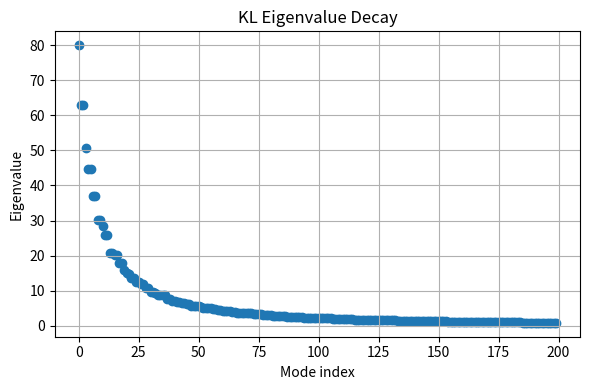
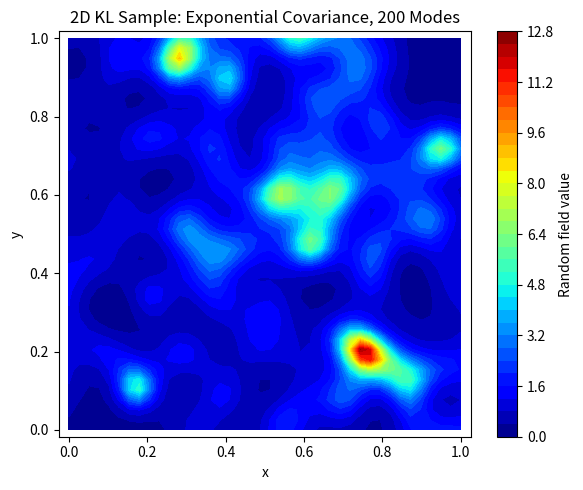
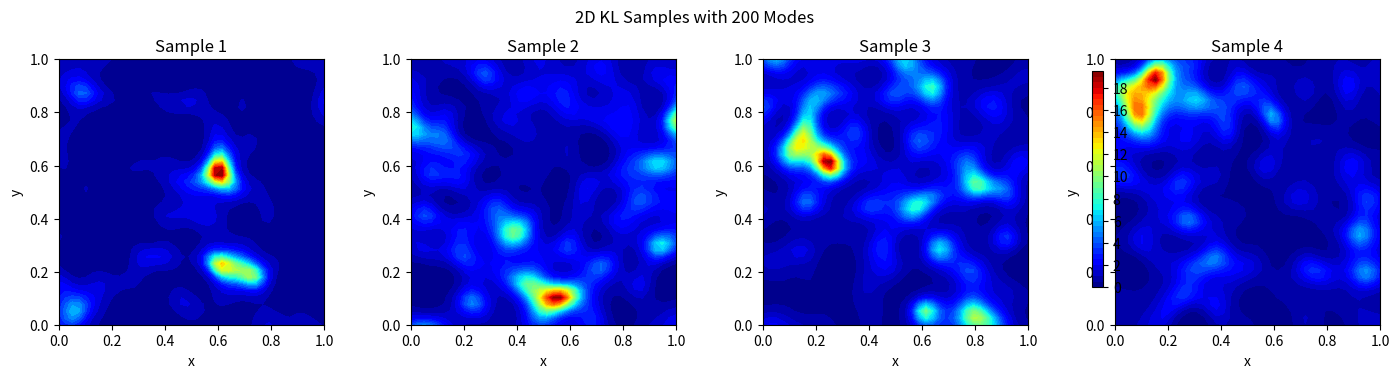

Reproduce these figures in Python, in order.
#%%
import numpy as np
import matplotlib.pyplot as plt
from scipy.linalg import eigh


# ============================================================
# 1. Build a 2D grid on [0, 1] x [0, 1]
# ============================================================

def make_2d_grid(nx, ny):
    """
    Creates a 2D grid on [0,1]^2.

    Returns
    -------
    X, Y : 2D arrays of shape (ny, nx)
        Meshgrid coordinates for plotting.

    points : array of shape (nx*ny, 2)
        Flattened list of spatial coordinates.
    """
    x = np.linspace(0.0, 1.0, nx)
    y = np.linspace(0.0, 1.0, ny)

    X, Y = np.meshgrid(x, y, indexing="xy")

    points = np.column_stack([X.ravel(), Y.ravel()])

    return X, Y, points


# ============================================================
# 2. Exponential covariance kernel in 2D
# ============================================================

def exponential_covariance_2d(points, sigma=1.0, ell=0.2):
    """
    Builds the covariance matrix

        C_ij = sigma^2 exp(-||x_i - x_j|| / ell)

    Parameters
    ----------
    points : array of shape (N, 2)
        Grid points.

    sigma : float
        Standard deviation of the random field.

    ell : float
        Correlation length.

    Returns
    -------
    C : array of shape (N, N)
        Covariance matrix.
    """
    diff = points[:, None, :] - points[None, :, :]
    distances = np.linalg.norm(diff, axis=2)

    # distances = np.sum(np.abs(diff), axis=2)
    C = sigma**2 * np.exp(-distances / ell)

    return C


# ============================================================
# 3. Compute KL eigenpairs
# ============================================================

def compute_kl_modes(C, num_modes):
    """
    Computes the leading KL eigenvalues and eigenvectors.

    For the discrete covariance matrix,

        C q_i = lambda_i q_i

    Parameters
    ----------
    C : array of shape (N, N)
        Covariance matrix.

    num_modes : int
        Number of KL modes to keep.

    Returns
    -------
    eigenvalues : array of shape (num_modes,)
        Leading eigenvalues.

    eigenvectors : array of shape (N, num_modes)
        Leading eigenvectors.
    """
    # eigh returns eigenvalues in ascending order
    eigenvalues, eigenvectors = eigh(C)

    # Reverse to descending order
    eigenvalues = eigenvalues[::-1]
    eigenvectors = eigenvectors[:, ::-1]

    # Keep only the leading modes
    eigenvalues = eigenvalues[:num_modes]
    eigenvectors = eigenvectors[:, :num_modes]

    return eigenvalues, eigenvectors


# ============================================================
# 4. Sample from the truncated KL expansion
# ============================================================

def sample_kl_expansion(mean, eigenvalues, eigenvectors, nx, ny, rng=None):
    """
    Samples a Gaussian random field using the truncated KL expansion

        Z(x) ≈ mean(x) + sum_{i=1}^m sqrt(lambda_i) xi_i q_i(x)

    where xi_i ~ N(0, 1).

    Parameters
    ----------
    mean : array of shape (N,)
        Mean function evaluated at grid points.

    eigenvalues : array of shape (m,)
        KL eigenvalues.

    eigenvectors : array of shape (N, m)
        KL eigenvectors.

    nx, ny : int
        Grid dimensions.

    rng : numpy random generator
        Optional random number generator.

    Returns
    -------
    field : array of shape (ny, nx)
        Sampled random field on the 2D grid.

    xi : array of shape (m,)
        Random standard normal KL coefficients.
    """
    if rng is None:
        rng = np.random.default_rng()

    num_modes = len(eigenvalues)

    xi = rng.standard_normal(num_modes)

    sample_flat = mean + eigenvectors @ (np.sqrt(eigenvalues) * xi)

    field = sample_flat.reshape(ny, nx)
    exp_field = np.exp(field)

    return exp_field, xi


# ============================================================
# 5. Main example
# ============================================================

if __name__ == "__main__":

    # Grid resolution
    nx = 40
    ny = 40
    h = 1.0 / (nx - 1)
    # Covariance parameters
    sigma = 1.0
    ell = 0.1

    # Number of KL modes to keep
    num_modes = 200

    # Random seed for reproducibility
    rng = np.random.default_rng(123)

    # Build grid
    X, Y, points = make_2d_grid(nx, ny)
    N = points.shape[0]

    # Mean function
    mean = np.zeros(N)

    # Build covariance matrix
    C = exponential_covariance_2d(points, sigma=sigma, ell=ell)

    # Compute KL modes
    eigenvalues, eigenvectors = compute_kl_modes(C, num_modes=num_modes)

    # Sample random field
    field, xi = sample_kl_expansion(
        mean=mean,
        eigenvalues=eigenvalues,
        eigenvectors=eigenvectors,
        nx=nx,
        ny=ny,
        rng=rng,
    )

    # ========================================================
    # Plot eigenvalue decay
    # ========================================================

    plt.figure(figsize=(6, 4))
    plt.scatter(range(len(eigenvalues)), eigenvalues, marker="o")
    plt.xlabel("Mode index")
    plt.ylabel("Eigenvalue")
    plt.title("KL Eigenvalue Decay")
    plt.grid(True)
    plt.tight_layout()
    plt.show()

    # ========================================================
    # Plot one sampled field
    # ========================================================

    plt.figure(figsize=(6, 5))
    plt.contourf(X, Y, field, levels=40, cmap="jet")
    plt.colorbar(label="Random field value")
    plt.xlabel("x")
    plt.ylabel("y")
    plt.title(f"2D KL Sample: Exponential Covariance, {num_modes} Modes")
    plt.axis("equal")
    plt.tight_layout()
    plt.show()

    # ========================================================
    # Plot several samples
    # ========================================================

    n_samples = 4

    fig, axes = plt.subplots(1, n_samples, figsize=(14, 3.5))

    for k in range(n_samples):
        field_k, _ = sample_kl_expansion(
            mean=mean,
            eigenvalues=eigenvalues,
            eigenvectors=eigenvectors,
            nx=nx,
            ny=ny,
            rng=rng,
        )

        ax = axes[k]
        im = ax.contourf(X, Y, field_k, levels=40, cmap="jet")
        ax.set_title(f"Sample {k + 1}")
        ax.set_xlabel("x")
        ax.set_ylabel("y")
        ax.set_aspect("equal")

    fig.colorbar(im, ax=axes, shrink=0.8)
    plt.suptitle(f"2D KL Samples with {num_modes} Modes")
    plt.tight_layout()
    plt.show()
# %%
